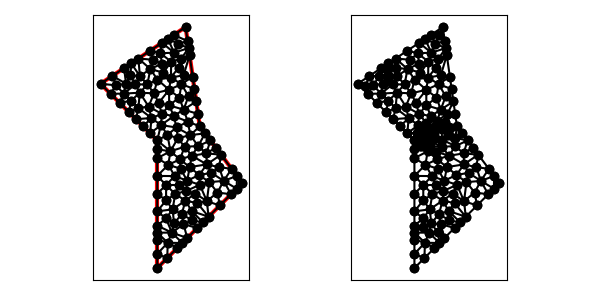

The file beside this chart, header and first rows:
1.000000000000000000e+01, 1.700000000000000000e+01, 4.000000000000000000e+00, 1.300000000000000000e+01, 8.000000000000000000e+00, 9.000000000000000000e+00, 8.000000000000000000e+00, 0.000000000000000000e+00, 1.400000000000000000e+01, 6.000000000000000000e+00, 1.100000000000000000e+01, 1.000000000000000000e+01, 8.258967033195773411e+00, 1.008258610199509597e+01, 9.360109717868338564e+00, 9.919670846394984309e+00, 9.170307601880878678e+00, 1.072173785266457635e+01, 8.929794784314998068e+00, 1.024133160035155221e+01, 0.000000000000000000e+00, 1.954885089081491167e-01
1.000000000000000000e+01, 1.700000000000000000e+01, 4.000000000000000000e+00, 1.300000000000000000e+01, 8.000000000000000000e+00, 9.000000000000000000e+00, 8.000000000000000000e+00, 0.000000000000000000e+00, 1.400000000000000000e+01, 6.000000000000000000e+00, 1.100000000000000000e+01, 1.000000000000000000e+01, 1.100000000000000000e+01, 1.000000000000000000e+01, 1.033371781630104635e+01, 9.378299672733474424e+00, 1.137500000000000000e+01, 9.500000000000000000e+00, 1.090290593876701486e+01, 9.626099890911158141e+00, 0.000000000000000000e+00, 3.537503402809748509e-01
1.000000000000000000e+01, 1.700000000000000000e+01, 4.000000000000000000e+00, 1.300000000000000000e+01, 8.000000000000000000e+00, 9.000000000000000000e+00, 8.000000000000000000e+00, 0.000000000000000000e+00, 1.400000000000000000e+01, 6.000000000000000000e+00, 1.100000000000000000e+01, 1.000000000000000000e+01, 9.857954545454546746e+00, 1.117613636363636331e+01, 1.087500000000000000e+01, 1.087500000000000000e+01, 1.075000000000000000e+01, 1.175000000000000000e+01, 1.049431818181818166e+01, 1.126704545454545325e+01, 0.000000000000000000e+00, 5.000000000000000000e-01
1.000000000000000000e+01, 1.700000000000000000e+01, 4.000000000000000000e+00, 1.300000000000000000e+01, 8.000000000000000000e+00, 9.000000000000000000e+00, 8.000000000000000000e+00, 0.000000000000000000e+00, 1.400000000000000000e+01, 6.000000000000000000e+00, 1.100000000000000000e+01, 1.000000000000000000e+01, 9.360109717868338564e+00, 9.919670846394984309e+00, 8.258967033195773411e+00, 1.008258610199509597e+01, 8.720585191748080334e+00, 9.399894739261794641e+00, 8.779887314270730769e+00, 9.800717229217291049e+00, 0.000000000000000000e+00, 7.128216413524875172e-02
1.000000000000000000e+01, 1.700000000000000000e+01, 4.000000000000000000e+00, 1.300000000000000000e+01, 8.000000000000000000e+00, 9.000000000000000000e+00, 8.000000000000000000e+00, 0.000000000000000000e+00, 1.400000000000000000e+01, 6.000000000000000000e+00, 1.100000000000000000e+01, 1.000000000000000000e+01, 1.236548767546498340e+01, 7.117865756598738436e+00, 1.149473158501500158e+01, 7.312899650517698191e+00, 1.181913399911284479e+01, 6.719916480976172224e+00, 1.189311775319760933e+01, 7.050227296030868729e+00, 0.000000000000000000e+00, 5.000000000000000000e-01
1.000000000000000000e+01, 1.700000000000000000e+01, 4.000000000000000000e+00, 1.300000000000000000e+01, 8.000000000000000000e+00, 9.000000000000000000e+00, 8.000000000000000000e+00, 0.000000000000000000e+00, 1.400000000000000000e+01, 6.000000000000000000e+00, 1.100000000000000000e+01, 1.000000000000000000e+01, 6.162877033141103134e+00, 1.180932364254783096e+01, 6.672083535692935996e+00, 1.128579403674785198e+01, 6.768190120466804238e+00, 1.237068783148756346e+01, 6.534383563100281123e+00, 1.182193517026108331e+01, 0.000000000000000000e+00, 5.000000000000000000e-01
1.000000000000000000e+01, 1.700000000000000000e+01, 4.000000000000000000e+00, 1.300000000000000000e+01, 8.000000000000000000e+00, 9.000000000000000000e+00, 8.000000000000000000e+00, 0.000000000000000000e+00, 1.400000000000000000e+01, 6.000000000000000000e+00, 1.100000000000000000e+01, 1.000000000000000000e+01, 7.513818804068472801e+00, 1.404253287800681882e+01, 6.777790804683970549e+00, 1.353053815524204850e+01, 7.307238259938143798e+00, 1.295480792387024849e+01, 7.199615956230196012e+00, 1.350929298570637194e+01, 0.000000000000000000e+00, 5.000000000000000000e-01
1.000000000000000000e+01, 1.700000000000000000e+01, 4.000000000000000000e+00, 1.300000000000000000e+01, 8.000000000000000000e+00, 9.000000000000000000e+00, 8.000000000000000000e+00, 0.000000000000000000e+00, 1.400000000000000000e+01, 6.000000000000000000e+00, 1.100000000000000000e+01, 1.000000000000000000e+01, 5.664100588675687220e+00, 1.410940039245045696e+01, 6.108700490204496347e+00, 1.360401739408940891e+01, 6.167949705662156390e+00, 1.444529980377476974e+01, 5.980250261514112431e+00, 1.405290586343821246e+01, 1.000000000000000000e+00, 1.536842827633160824e-01
1.000000000000000000e+01, 1.700000000000000000e+01, 4.000000000000000000e+00, 1.300000000000000000e+01, 8.000000000000000000e+00, 9.000000000000000000e+00, 8.000000000000000000e+00, 0.000000000000000000e+00, 1.400000000000000000e+01, 6.000000000000000000e+00, 1.100000000000000000e+01, 1.000000000000000000e+01, 1.062500000000000000e+01, 1.262500000000000000e+01, 9.705833171466126785e+00, 1.297080373738890735e+01, 1.020714082250328936e+01, 1.211887726035761226e+01, 1.017932466465647146e+01, 1.257156033258217320e+01, 0.000000000000000000e+00, 3.847517094438271945e-01
1.000000000000000000e+01, 1.700000000000000000e+01, 4.000000000000000000e+00, 1.300000000000000000e+01, 8.000000000000000000e+00, 9.000000000000000000e+00, 8.000000000000000000e+00, 0.000000000000000000e+00, 1.400000000000000000e+01, 6.000000000000000000e+00, 1.100000000000000000e+01, 1.000000000000000000e+01, 9.035533905932737753e+00, 2.500000000000000000e+00, 1.012132034355964372e+01, 2.121320343559643273e+00, 9.852691193458118946e+00, 3.097056274847715951e+00, 9.669848480983501915e+00, 2.572792206135786852e+00, 0.000000000000000000e+00, 3.995083257079078409e-01
1.000000000000000000e+01, 1.700000000000000000e+01, 4.000000000000000000e+00, 1.300000000000000000e+01, 8.000000000000000000e+00, 9.000000000000000000e+00, 8.000000000000000000e+00, 0.000000000000000000e+00, 1.400000000000000000e+01, 6.000000000000000000e+00, 1.100000000000000000e+01, 1.000000000000000000e+01, 1.175000000000000000e+01, 9.000000000000000000e+00, 1.088539308561277785e+01, 8.603371489753849133e+00, 1.146658844705754099e+01, 8.088706420930273921e+00, 1.136732717755677236e+01, 8.564025970228039242e+00, 0.000000000000000000e+00, 3.979045371072323922e-01
1.000000000000000000e+01, 1.700000000000000000e+01, 4.000000000000000000e+00, 1.300000000000000000e+01, 8.000000000000000000e+00, 9.000000000000000000e+00, 8.000000000000000000e+00, 0.000000000000000000e+00, 1.400000000000000000e+01, 6.000000000000000000e+00, 1.100000000000000000e+01, 1.000000000000000000e+01, 8.720585191748080334e+00, 9.399894739261794641e+00, 8.258967033195773411e+00, 1.008258610199509597e+01, 8.000000000000000000e+00, 9.000000000000000000e+00, 8.326517408314616731e+00, 9.494160280418963538e+00, 1.000000000000000000e+00, 7.128216413524875172e-02
1.000000000000000000e+01, 1.700000000000000000e+01, 4.000000000000000000e+00, 1.300000000000000000e+01, 8.000000000000000000e+00, 9.000000000000000000e+00, 8.000000000000000000e+00, 0.000000000000000000e+00, 1.400000000000000000e+01, 6.000000000000000000e+00, 1.100000000000000000e+01, 1.000000000000000000e+01, 8.720585191748080334e+00, 9.399894739261794641e+00, 9.450033722469191488e+00, 9.155711111602130359e+00, 9.360109717868338564e+00, 9.919670846394984309e+00, 9.176909544028537979e+00, 9.491758899086304879e+00, 0.000000000000000000e+00, 7.128216413524875172e-02
1.000000000000000000e+01, 1.700000000000000000e+01, 4.000000000000000000e+00, 1.300000000000000000e+01, 8.000000000000000000e+00, 9.000000000000000000e+00, 8.000000000000000000e+00, 0.000000000000000000e+00, 1.400000000000000000e+01, 6.000000000000000000e+00, 1.100000000000000000e+01, 1.000000000000000000e+01, 7.000000000000000000e+00, 1.000000000000000000e+01, 7.593818871799416392e+00, 1.058497547415608153e+01, 6.500000000000000000e+00, 1.050000000000000000e+01, 7.031272957266472723e+00, 1.036165849138536110e+01, 1.000000000000000000e+00, 5.000000000000000000e-01
1.000000000000000000e+01, 1.700000000000000000e+01, 4.000000000000000000e+00, 1.300000000000000000e+01, 8.000000000000000000e+00, 9.000000000000000000e+00, 8.000000000000000000e+00, 0.000000000000000000e+00, 1.400000000000000000e+01, 6.000000000000000000e+00, 1.100000000000000000e+01, 1.000000000000000000e+01, 9.450033722469191488e+00, 9.155711111602130359e+00, 8.720585191748080334e+00, 9.399894739261794641e+00, 8.932161703692251820e+00, 8.239179356957597733e+00, 9.034260205969841806e+00, 8.931595069273841503e+00, 0.000000000000000000e+00, 7.128216413524875172e-02
1.000000000000000000e+01, 1.700000000000000000e+01, 4.000000000000000000e+00, 1.300000000000000000e+01, 8.000000000000000000e+00, 9.000000000000000000e+00, 8.000000000000000000e+00, 0.000000000000000000e+00, 1.400000000000000000e+01, 6.000000000000000000e+00, 1.100000000000000000e+01, 1.000000000000000000e+01, 8.840909090909091717e+00, 1.147727272727272663e+01, 9.557116570382369503e+00, 1.202813040666018018e+01, 8.837603614604343960e+00, 1.257466351916221647e+01, 9.078543091965268985e+00, 1.202668888436504169e+01, 0.000000000000000000e+00, 4.013951790820362020e-01
1.000000000000000000e+01, 1.700000000000000000e+01, 4.000000000000000000e+00, 1.300000000000000000e+01, 8.000000000000000000e+00, 9.000000000000000000e+00, 8.000000000000000000e+00, 0.000000000000000000e+00, 1.400000000000000000e+01, 6.000000000000000000e+00, 1.100000000000000000e+01, 1.000000000000000000e+01, 1.016208291270389452e+01, 1.032672613038627141e+01, 9.857954545454546746e+00, 1.117613636363636331e+01, 9.170307601880878678e+00, 1.072173785266457635e+01, 9.730115020013107241e+00, 1.074153344889573702e+01, 0.000000000000000000e+00, 3.725080541552222568e-01
1.000000000000000000e+01, 1.700000000000000000e+01, 4.000000000000000000e+00, 1.300000000000000000e+01, 8.000000000000000000e+00, 9.000000000000000000e+00, 8.000000000000000000e+00, 0.000000000000000000e+00, 1.400000000000000000e+01, 6.000000000000000000e+00, 1.100000000000000000e+01, 1.000000000000000000e+01, 9.360109717868338564e+00, 9.919670846394984309e+00, 9.450033722469191488e+00, 9.155711111602130359e+00, 1.033371781630104635e+01, 9.378299672733474424e+00, 9.714620418879524877e+00, 9.484560543576863623e+00, 0.000000000000000000e+00, 1.954885089081491167e-01
1.000000000000000000e+01, 1.700000000000000000e+01, 4.000000000000000000e+00, 1.300000000000000000e+01, 8.000000000000000000e+00, 9.000000000000000000e+00, 8.000000000000000000e+00, 0.000000000000000000e+00, 1.400000000000000000e+01, 6.000000000000000000e+00, 1.100000000000000000e+01, 1.000000000000000000e+01, 9.170307601880878678e+00, 1.072173785266457635e+01, 9.857954545454546746e+00, 1.117613636363636331e+01, 8.840909090909091717e+00, 1.147727272727272663e+01, 9.289723746081506306e+00, 1.112504898119122210e+01, 0.000000000000000000e+00, 4.160038290566195340e-01
1.000000000000000000e+01, 1.700000000000000000e+01, 4.000000000000000000e+00, 1.300000000000000000e+01, 8.000000000000000000e+00, 9.000000000000000000e+00, 8.000000000000000000e+00, 0.000000000000000000e+00, 1.400000000000000000e+01, 6.000000000000000000e+00, 1.100000000000000000e+01, 1.000000000000000000e+01, 1.100000000000000000e+01, 1.000000000000000000e+01, 1.087500000000000000e+01, 1.087500000000000000e+01, 1.016208291270389452e+01, 1.032672613038627141e+01, 1.067902763756796425e+01, 1.040057537679542321e+01, 0.000000000000000000e+00, 3.537503402809748509e-01
1.000000000000000000e+01, 1.700000000000000000e+01, 4.000000000000000000e+00, 1.300000000000000000e+01, 8.000000000000000000e+00, 9.000000000000000000e+00, 8.000000000000000000e+00, 0.000000000000000000e+00, 1.400000000000000000e+01, 6.000000000000000000e+00, 1.100000000000000000e+01, 1.000000000000000000e+01, 9.857954545454546746e+00, 1.117613636363636331e+01, 1.016208291270389452e+01, 1.032672613038627141e+01, 1.087500000000000000e+01, 1.087500000000000000e+01, 1.029834581938614768e+01, 1.079262083134087824e+01, 0.000000000000000000e+00, 3.725080541552222568e-01
1.000000000000000000e+01, 1.700000000000000000e+01, 4.000000000000000000e+00, 1.300000000000000000e+01, 8.000000000000000000e+00, 9.000000000000000000e+00, 8.000000000000000000e+00, 0.000000000000000000e+00, 1.400000000000000000e+01, 6.000000000000000000e+00, 1.100000000000000000e+01, 1.000000000000000000e+01, 8.332042139986109319e+00, 1.087084790410417234e+01, 7.394302615193026895e+00, 1.139430261519302690e+01, 7.593818871799416392e+00, 1.058497547415608153e+01, 7.773387875659516943e+00, 1.095004199781776144e+01, 0.000000000000000000e+00, 3.673172828057934547e-01
1.000000000000000000e+01, 1.700000000000000000e+01, 4.000000000000000000e+00, 1.300000000000000000e+01, 8.000000000000000000e+00, 9.000000000000000000e+00, 8.000000000000000000e+00, 0.000000000000000000e+00, 1.400000000000000000e+01, 6.000000000000000000e+00, 1.100000000000000000e+01, 1.000000000000000000e+01, 1.016208291270389452e+01, 1.032672613038627141e+01, 9.170307601880878678e+00, 1.072173785266457635e+01, 9.360109717868338564e+00, 9.919670846394984309e+00, 9.564166744151037847e+00, 1.032271160981527736e+01, 0.000000000000000000e+00, 1.954885089081491167e-01
1.000000000000000000e+01, 1.700000000000000000e+01, 4.000000000000000000e+00, 1.300000000000000000e+01, 8.000000000000000000e+00, 9.000000000000000000e+00, 8.000000000000000000e+00, 0.000000000000000000e+00, 1.400000000000000000e+01, 6.000000000000000000e+00, 1.100000000000000000e+01, 1.000000000000000000e+01, 8.332042139986109319e+00, 1.087084790410417234e+01, 9.170307601880878678e+00, 1.072173785266457635e+01, 8.840909090909091717e+00, 1.147727272727272663e+01, 8.781086277592025979e+00, 1.102328616134715844e+01, 0.000000000000000000e+00, 3.673172828057934547e-01
1.000000000000000000e+01, 1.700000000000000000e+01, 4.000000000000000000e+00, 1.300000000000000000e+01, 8.000000000000000000e+00, 9.000000000000000000e+00, 8.000000000000000000e+00, 0.000000000000000000e+00, 1.400000000000000000e+01, 6.000000000000000000e+00, 1.100000000000000000e+01, 1.000000000000000000e+01, 7.500000000000000000e+00, 9.500000000000000000e+00, 7.593818871799416392e+00, 1.058497547415608153e+01, 7.000000000000000000e+00, 1.000000000000000000e+01, 7.364606290599805760e+00, 1.002832515805202718e+01, 1.000000000000000000e+00, 5.000000000000000000e-01
1.000000000000000000e+01, 1.700000000000000000e+01, 4.000000000000000000e+00, 1.300000000000000000e+01, 8.000000000000000000e+00, 9.000000000000000000e+00, 8.000000000000000000e+00, 0.000000000000000000e+00, 1.400000000000000000e+01, 6.000000000000000000e+00, 1.100000000000000000e+01, 1.000000000000000000e+01, 7.500000000000000000e+00, 9.500000000000000000e+00, 8.000000000000000000e+00, 9.000000000000000000e+00, 8.258967033195773411e+00, 1.008258610199509597e+01, 7.919655677731924470e+00, 9.527528700665031991e+00, 1.000000000000000000e+00, 4.272782348571108613e-01
1.000000000000000000e+01, 1.700000000000000000e+01, 4.000000000000000000e+00, 1.300000000000000000e+01, 8.000000000000000000e+00, 9.000000000000000000e+00, 8.000000000000000000e+00, 0.000000000000000000e+00, 1.400000000000000000e+01, 6.000000000000000000e+00, 1.100000000000000000e+01, 1.000000000000000000e+01, 9.600105482731326134e+00, 7.667680876624522135e+00, 1.029166666666666785e+01, 7.125000000000000000e+00, 1.044116636864870351e+01, 7.923368168369512965e+00, 1.011097950601556583e+01, 7.572016348331345625e+00, 0.000000000000000000e+00, 5.000000000000000000e-01
1.000000000000000000e+01, 1.700000000000000000e+01, 4.000000000000000000e+00, 1.300000000000000000e+01, 8.000000000000000000e+00, 9.000000000000000000e+00, 8.000000000000000000e+00, 0.000000000000000000e+00, 1.400000000000000000e+01, 6.000000000000000000e+00, 1.100000000000000000e+01, 1.000000000000000000e+01, 1.044116636864870351e+01, 7.923368168369512965e+00, 9.935198270119387942e+00, 8.558772115814786474e+00, 9.600105482731326134e+00, 7.667680876624522135e+00, 9.992156707166472529e+00, 8.049940386936274450e+00, 0.000000000000000000e+00, 5.000000000000000000e-01
1.000000000000000000e+01, 1.700000000000000000e+01, 4.000000000000000000e+00, 1.300000000000000000e+01, 8.000000000000000000e+00, 9.000000000000000000e+00, 8.000000000000000000e+00, 0.000000000000000000e+00, 1.400000000000000000e+01, 6.000000000000000000e+00, 1.100000000000000000e+01, 1.000000000000000000e+01, 7.769288229403128909e+00, 1.232370592505551521e+01, 8.010893446814140617e+00, 1.329634750455314851e+01, 7.307238259938143798e+00, 1.295480792387024849e+01, 7.695806645385137479e+00, 1.285828711782630229e+01, 0.000000000000000000e+00, 5.000000000000000000e-01
1.000000000000000000e+01, 1.700000000000000000e+01, 4.000000000000000000e+00, 1.300000000000000000e+01, 8.000000000000000000e+00, 9.000000000000000000e+00, 8.000000000000000000e+00, 0.000000000000000000e+00, 1.400000000000000000e+01, 6.000000000000000000e+00, 1.100000000000000000e+01, 1.000000000000000000e+01, 8.000000000000000000e+00, 7.750000000000000000e+00, 8.932161703692251820e+00, 8.239179356957597733e+00, 8.000000000000000000e+00, 8.375000000000000000e+00, 8.310720567897417865e+00, 8.121393118985865911e+00, 1.000000000000000000e+00, 4.528167919828184340e-01
1.000000000000000000e+01, 1.700000000000000000e+01, 4.000000000000000000e+00, 1.300000000000000000e+01, 8.000000000000000000e+00, 9.000000000000000000e+00, 8.000000000000000000e+00, 0.000000000000000000e+00, 1.400000000000000000e+01, 6.000000000000000000e+00, 1.100000000000000000e+01, 1.000000000000000000e+01, 7.593818871799416392e+00, 1.058497547415608153e+01, 7.500000000000000000e+00, 9.500000000000000000e+00, 8.258967033195773411e+00, 1.008258610199509597e+01, 7.784261968331730230e+00, 1.005585385871705917e+01, 1.000000000000000000e+00, 4.272782348571108613e-01
1.000000000000000000e+01, 1.700000000000000000e+01, 4.000000000000000000e+00, 1.300000000000000000e+01, 8.000000000000000000e+00, 9.000000000000000000e+00, 8.000000000000000000e+00, 0.000000000000000000e+00, 1.400000000000000000e+01, 6.000000000000000000e+00, 1.100000000000000000e+01, 1.000000000000000000e+01, 8.010893446814140617e+00, 1.329634750455314851e+01, 8.426002783999502199e+00, 1.378192054683940171e+01, 7.513818804068472801e+00, 1.404253287800681882e+01, 7.983571678294038243e+00, 1.370693364313312124e+01, 0.000000000000000000e+00, 4.628597239248602446e-01
1.000000000000000000e+01, 1.700000000000000000e+01, 4.000000000000000000e+00, 1.300000000000000000e+01, 8.000000000000000000e+00, 9.000000000000000000e+00, 8.000000000000000000e+00, 0.000000000000000000e+00, 1.400000000000000000e+01, 6.000000000000000000e+00, 1.100000000000000000e+01, 1.000000000000000000e+01, 1.029166666666666785e+01, 7.125000000000000000e+00, 9.600105482731326134e+00, 7.667680876624522135e+00, 9.641662622170057872e+00, 7.008655631137126640e+00, 9.844478257189351211e+00, 7.267112169253883813e+00, 0.000000000000000000e+00, 5.000000000000000000e-01
1.000000000000000000e+01, 1.700000000000000000e+01, 4.000000000000000000e+00, 1.300000000000000000e+01, 8.000000000000000000e+00, 9.000000000000000000e+00, 8.000000000000000000e+00, 0.000000000000000000e+00, 1.400000000000000000e+01, 6.000000000000000000e+00, 1.100000000000000000e+01, 1.000000000000000000e+01, 1.236548767546498340e+01, 7.117865756598738436e+00, 1.268669201830004845e+01, 6.150511049218868820e+00, 1.325000000000000000e+01, 7.000000000000000000e+00, 1.276739323125501180e+01, 6.756125601939202419e+00, 0.000000000000000000e+00, 5.000000000000000000e-01
1.000000000000000000e+01, 1.700000000000000000e+01, 4.000000000000000000e+00, 1.300000000000000000e+01, 8.000000000000000000e+00, 9.000000000000000000e+00, 8.000000000000000000e+00, 0.000000000000000000e+00, 1.400000000000000000e+01, 6.000000000000000000e+00, 1.100000000000000000e+01, 1.000000000000000000e+01, 1.175000000000000000e+01, 9.000000000000000000e+00, 1.146658844705754099e+01, 8.088706420930273921e+00, 1.212500000000000000e+01, 8.500000000000000000e+00, 1.178052948235251307e+01, 8.529568806976756790e+00, 0.000000000000000000e+00, 3.883834629465651167e-01
1.000000000000000000e+01, 1.700000000000000000e+01, 4.000000000000000000e+00, 1.300000000000000000e+01, 8.000000000000000000e+00, 9.000000000000000000e+00, 8.000000000000000000e+00, 0.000000000000000000e+00, 1.400000000000000000e+01, 6.000000000000000000e+00, 1.100000000000000000e+01, 1.000000000000000000e+01, 1.016208291270389452e+01, 1.032672613038627141e+01, 9.360109717868338564e+00, 9.919670846394984309e+00, 1.033371781630104635e+01, 9.378299672733474424e+00, 9.951970148957760998e+00, 9.874898883171576713e+00, 0.000000000000000000e+00, 1.954885089081491167e-01
1.000000000000000000e+01, 1.700000000000000000e+01, 4.000000000000000000e+00, 1.300000000000000000e+01, 8.000000000000000000e+00, 9.000000000000000000e+00, 8.000000000000000000e+00, 0.000000000000000000e+00, 1.400000000000000000e+01, 6.000000000000000000e+00, 1.100000000000000000e+01, 1.000000000000000000e+01, 8.720585191748080334e+00, 9.399894739261794641e+00, 8.000000000000000000e+00, 9.000000000000000000e+00, 8.932161703692251820e+00, 8.239179356957597733e+00, 8.550915631813444051e+00, 8.879691365406465309e+00, 1.000000000000000000e+00, 7.128216413524875172e-02
1.000000000000000000e+01, 1.700000000000000000e+01, 4.000000000000000000e+00, 1.300000000000000000e+01, 8.000000000000000000e+00, 9.000000000000000000e+00, 8.000000000000000000e+00, 0.000000000000000000e+00, 1.400000000000000000e+01, 6.000000000000000000e+00, 1.100000000000000000e+01, 1.000000000000000000e+01, 9.450033722469191488e+00, 9.155711111602130359e+00, 9.935198270119387942e+00, 8.558772115814786474e+00, 1.033371781630104635e+01, 9.378299672733474424e+00, 9.906316602963208595e+00, 9.030927633383463160e+00, 0.000000000000000000e+00, 2.576615363385693080e-01
1.000000000000000000e+01, 1.700000000000000000e+01, 4.000000000000000000e+00, 1.300000000000000000e+01, 8.000000000000000000e+00, 9.000000000000000000e+00, 8.000000000000000000e+00, 0.000000000000000000e+00, 1.400000000000000000e+01, 6.000000000000000000e+00, 1.100000000000000000e+01, 1.000000000000000000e+01, 9.234013824143964655e+00, 6.489171533694351623e+00, 8.778249517723168083e+00, 7.285032989192042230e+00, 8.000000000000000000e+00, 6.500000000000000000e+00, 8.670754447289043654e+00, 6.758068174295464026e+00, 1.000000000000000000e+00, 4.918720584789372796e-01
1.000000000000000000e+01, 1.700000000000000000e+01, 4.000000000000000000e+00, 1.300000000000000000e+01, 8.000000000000000000e+00, 9.000000000000000000e+00, 8.000000000000000000e+00, 0.000000000000000000e+00, 1.400000000000000000e+01, 6.000000000000000000e+00, 1.100000000000000000e+01, 1.000000000000000000e+01, 9.935198270119387942e+00, 8.558772115814786474e+00, 9.450033722469191488e+00, 9.155711111602130359e+00, 8.932161703692251820e+00, 8.239179356957597733e+00, 9.439131232093609825e+00, 8.651220861458170930e+00, 0.000000000000000000e+00, 2.576615363385693080e-01
1.000000000000000000e+01, 1.700000000000000000e+01, 4.000000000000000000e+00, 1.300000000000000000e+01, 8.000000000000000000e+00, 9.000000000000000000e+00, 8.000000000000000000e+00, 0.000000000000000000e+00, 1.400000000000000000e+01, 6.000000000000000000e+00, 1.100000000000000000e+01, 1.000000000000000000e+01, 1.175000000000000000e+01, 9.000000000000000000e+00, 1.137500000000000000e+01, 9.500000000000000000e+00, 1.088539308561277785e+01, 8.603371489753849133e+00, 1.133679769520425928e+01, 9.034457163251282452e+00, 0.000000000000000000e+00, 3.979045371072323922e-01
1.000000000000000000e+01, 1.700000000000000000e+01, 4.000000000000000000e+00, 1.300000000000000000e+01, 8.000000000000000000e+00, 9.000000000000000000e+00, 8.000000000000000000e+00, 0.000000000000000000e+00, 1.400000000000000000e+01, 6.000000000000000000e+00, 1.100000000000000000e+01, 1.000000000000000000e+01, 1.016208291270389452e+01, 1.032672613038627141e+01, 1.033371781630104635e+01, 9.378299672733474424e+00, 1.100000000000000000e+01, 1.000000000000000000e+01, 1.049860024300164696e+01, 9.901675267706581351e+00, 0.000000000000000000e+00, 3.537503402809748509e-01
1.000000000000000000e+01, 1.700000000000000000e+01, 4.000000000000000000e+00, 1.300000000000000000e+01, 8.000000000000000000e+00, 9.000000000000000000e+00, 8.000000000000000000e+00, 0.000000000000000000e+00, 1.400000000000000000e+01, 6.000000000000000000e+00, 1.100000000000000000e+01, 1.000000000000000000e+01, 9.935198270119387942e+00, 8.558772115814786474e+00, 1.044116636864870351e+01, 7.923368168369512965e+00, 1.088539308561277785e+01, 8.603371489753849133e+00, 1.042058590812695762e+01, 8.361837257979383153e+00, 0.000000000000000000e+00, 3.979045371072323922e-01
1.000000000000000000e+01, 1.700000000000000000e+01, 4.000000000000000000e+00, 1.300000000000000000e+01, 8.000000000000000000e+00, 9.000000000000000000e+00, 8.000000000000000000e+00, 0.000000000000000000e+00, 1.400000000000000000e+01, 6.000000000000000000e+00, 1.100000000000000000e+01, 1.000000000000000000e+01, 1.088539308561277785e+01, 8.603371489753849133e+00, 1.033371781630104635e+01, 9.378299672733474424e+00, 9.935198270119387942e+00, 8.558772115814786474e+00, 1.038476972401107012e+01, 8.846814426100703344e+00, 0.000000000000000000e+00, 3.979045371072323922e-01
1.000000000000000000e+01, 1.700000000000000000e+01, 4.000000000000000000e+00, 1.300000000000000000e+01, 8.000000000000000000e+00, 9.000000000000000000e+00, 8.000000000000000000e+00, 0.000000000000000000e+00, 1.400000000000000000e+01, 6.000000000000000000e+00, 1.100000000000000000e+01, 1.000000000000000000e+01, 1.088539308561277785e+01, 8.603371489753849133e+00, 1.137500000000000000e+01, 9.500000000000000000e+00, 1.033371781630104635e+01, 9.378299672733474424e+00, 1.086470363397127414e+01, 9.160557054162440593e+00, 0.000000000000000000e+00, 3.979045371072323922e-01
1.000000000000000000e+01, 1.700000000000000000e+01, 4.000000000000000000e+00, 1.300000000000000000e+01, 8.000000000000000000e+00, 9.000000000000000000e+00, 8.000000000000000000e+00, 0.000000000000000000e+00, 1.400000000000000000e+01, 6.000000000000000000e+00, 1.100000000000000000e+01, 1.000000000000000000e+01, 1.149473158501500158e+01, 7.312899650517698191e+00, 1.146658844705754099e+01, 8.088706420930273921e+00, 1.044116636864870351e+01, 7.923368168369512965e+00, 1.113416213357374751e+01, 7.774991413272495322e+00, 0.000000000000000000e+00, 5.000000000000000000e-01
1.000000000000000000e+01, 1.700000000000000000e+01, 4.000000000000000000e+00, 1.300000000000000000e+01, 8.000000000000000000e+00, 9.000000000000000000e+00, 8.000000000000000000e+00, 0.000000000000000000e+00, 1.400000000000000000e+01, 6.000000000000000000e+00, 1.100000000000000000e+01, 1.000000000000000000e+01, 9.600105482731326134e+00, 7.667680876624522135e+00, 9.935198270119387942e+00, 8.558772115814786474e+00, 8.932161703692251820e+00, 8.239179356957597733e+00, 9.489155152180989816e+00, 8.155210783132302410e+00, 0.000000000000000000e+00, 4.528167919828184340e-01
1.000000000000000000e+01, 1.700000000000000000e+01, 4.000000000000000000e+00, 1.300000000000000000e+01, 8.000000000000000000e+00, 9.000000000000000000e+00, 8.000000000000000000e+00, 0.000000000000000000e+00, 1.400000000000000000e+01, 6.000000000000000000e+00, 1.100000000000000000e+01, 1.000000000000000000e+01, 1.044116636864870351e+01, 7.923368168369512965e+00, 1.029166666666666785e+01, 7.125000000000000000e+00, 1.149473158501500158e+01, 7.312899650517698191e+00, 1.074252154011012550e+01, 7.453755939629071570e+00, 0.000000000000000000e+00, 5.000000000000000000e-01
1.000000000000000000e+01, 1.700000000000000000e+01, 4.000000000000000000e+00, 1.300000000000000000e+01, 8.000000000000000000e+00, 9.000000000000000000e+00, 8.000000000000000000e+00, 0.000000000000000000e+00, 1.400000000000000000e+01, 6.000000000000000000e+00, 1.100000000000000000e+01, 1.000000000000000000e+01, 8.778249517723168083e+00, 7.285032989192042230e+00, 8.932161703692251820e+00, 8.239179356957597733e+00, 8.000000000000000000e+00, 7.750000000000000000e+00, 8.570137073805140560e+00, 7.758070782049879988e+00, 1.000000000000000000e+00, 4.528167919828184340e-01
1.000000000000000000e+01, 1.700000000000000000e+01, 4.000000000000000000e+00, 1.300000000000000000e+01, 8.000000000000000000e+00, 9.000000000000000000e+00, 8.000000000000000000e+00, 0.000000000000000000e+00, 1.400000000000000000e+01, 6.000000000000000000e+00, 1.100000000000000000e+01, 1.000000000000000000e+01, 8.778249517723168083e+00, 7.285032989192042230e+00, 9.641662622170057872e+00, 7.008655631137126640e+00, 9.600105482731326134e+00, 7.667680876624522135e+00, 9.340005874208184622e+00, 7.320456498984563076e+00, 0.000000000000000000e+00, 4.918720584789372796e-01
1.000000000000000000e+01, 1.700000000000000000e+01, 4.000000000000000000e+00, 1.300000000000000000e+01, 8.000000000000000000e+00, 9.000000000000000000e+00, 8.000000000000000000e+00, 0.000000000000000000e+00, 1.400000000000000000e+01, 6.000000000000000000e+00, 1.100000000000000000e+01, 1.000000000000000000e+01, 1.096082271794017871e+01, 6.565830013389918562e+00, 1.011348572139569058e+01, 6.165565391032021836e+00, 1.100437946918602172e+01, 5.874876409864105753e+00, 1.069289596950729759e+01, 6.202090604762015680e+00, 0.000000000000000000e+00, 5.000000000000000000e-01
1.000000000000000000e+01, 1.700000000000000000e+01, 4.000000000000000000e+00, 1.300000000000000000e+01, 8.000000000000000000e+00, 9.000000000000000000e+00, 8.000000000000000000e+00, 0.000000000000000000e+00, 1.400000000000000000e+01, 6.000000000000000000e+00, 1.100000000000000000e+01, 1.000000000000000000e+01, 1.250000000000000000e+01, 8.000000000000000000e+00, 1.149473158501500158e+01, 7.312899650517698191e+00, 1.236548767546498340e+01, 7.117865756598738436e+00, 1.212007308682666284e+01, 7.476921802372145542e+00, 0.000000000000000000e+00, 5.000000000000000000e-01
1.000000000000000000e+01, 1.700000000000000000e+01, 4.000000000000000000e+00, 1.300000000000000000e+01, 8.000000000000000000e+00, 9.000000000000000000e+00, 8.000000000000000000e+00, 0.000000000000000000e+00, 1.400000000000000000e+01, 6.000000000000000000e+00, 1.100000000000000000e+01, 1.000000000000000000e+01, 9.502613716524164644e+00, 5.862268044811467682e+00, 1.003932738841958461e+01, 5.440962048668145812e+00, 1.011348572139569058e+01, 6.165565391032021836e+00, 9.885142275446479943e+00, 5.822931828170545110e+00, 0.000000000000000000e+00, 5.000000000000000000e-01
1.000000000000000000e+01, 1.700000000000000000e+01, 4.000000000000000000e+00, 1.300000000000000000e+01, 8.000000000000000000e+00, 9.000000000000000000e+00, 8.000000000000000000e+00, 0.000000000000000000e+00, 1.400000000000000000e+01, 6.000000000000000000e+00, 1.100000000000000000e+01, 1.000000000000000000e+01, 1.122487373415291856e+01, 3.224873734152918114e+00, 1.162132034355964372e+01, 3.621320343559643717e+00, 1.042632995712391875e+01, 4.023417511181916595e+00, 1.109084134494549367e+01, 3.623203862964826438e+00, 0.000000000000000000e+00, 5.000000000000000000e-01
1.000000000000000000e+01, 1.700000000000000000e+01, 4.000000000000000000e+00, 1.300000000000000000e+01, 8.000000000000000000e+00, 9.000000000000000000e+00, 8.000000000000000000e+00, 0.000000000000000000e+00, 1.400000000000000000e+01, 6.000000000000000000e+00, 1.100000000000000000e+01, 1.000000000000000000e+01, 9.600105482731326134e+00, 7.667680876624522135e+00, 8.932161703692251820e+00, 8.239179356957597733e+00, 8.778249517723168083e+00, 7.285032989192042230e+00, 9.103505568048914753e+00, 7.730631074258053737e+00, 0.000000000000000000e+00, 4.528167919828184340e-01
1.000000000000000000e+01, 1.700000000000000000e+01, 4.000000000000000000e+00, 1.300000000000000000e+01, 8.000000000000000000e+00, 9.000000000000000000e+00, 8.000000000000000000e+00, 0.000000000000000000e+00, 1.400000000000000000e+01, 6.000000000000000000e+00, 1.100000000000000000e+01, 1.000000000000000000e+01, 1.250000000000000000e+01, 8.000000000000000000e+00, 1.212500000000000000e+01, 8.500000000000000000e+00, 1.146658844705754099e+01, 8.088706420930273921e+00, 1.203052948235251307e+01, 8.196235473643424640e+00, 0.000000000000000000e+00, 3.883834629465651167e-01
1.000000000000000000e+01, 1.700000000000000000e+01, 4.000000000000000000e+00, 1.300000000000000000e+01, 8.000000000000000000e+00, 9.000000000000000000e+00, 8.000000000000000000e+00, 0.000000000000000000e+00, 1.400000000000000000e+01, 6.000000000000000000e+00, 1.100000000000000000e+01, 1.000000000000000000e+01, 9.641662622170057872e+00, 7.008655631137126640e+00, 9.234013824143964655e+00, 6.489171533694351623e+00, 1.011348572139569058e+01, 6.165565391032021836e+00, 9.663054055903238293e+00, 6.554464185287833367e+00, 0.000000000000000000e+00, 5.000000000000000000e-01
1.000000000000000000e+01, 1.700000000000000000e+01, 4.000000000000000000e+00, 1.300000000000000000e+01, 8.000000000000000000e+00, 9.000000000000000000e+00, 8.000000000000000000e+00, 0.000000000000000000e+00, 1.400000000000000000e+01, 6.000000000000000000e+00, 1.100000000000000000e+01, 1.000000000000000000e+01, 8.000000000000000000e+00, 6.500000000000000000e+00, 8.778249517723168083e+00, 7.285032989192042230e+00, 8.000000000000000000e+00, 7.750000000000000000e+00, 8.259416505907722694e+00, 7.178344329730681039e+00, 1.000000000000000000e+00, 4.918720584789372796e-01
1.000000000000000000e+01, 1.700000000000000000e+01, 4.000000000000000000e+00, 1.300000000000000000e+01, 8.000000000000000000e+00, 9.000000000000000000e+00, 8.000000000000000000e+00, 0.000000000000000000e+00, 1.400000000000000000e+01, 6.000000000000000000e+00, 1.100000000000000000e+01, 1.000000000000000000e+01, 9.234013824143964655e+00, 6.489171533694351623e+00, 9.641662622170057872e+00, 7.008655631137126640e+00, 8.778249517723168083e+00, 7.285032989192042230e+00, 9.217975321345731388e+00, 6.927620051341173202e+00, 0.000000000000000000e+00, 4.918720584789372796e-01
1.000000000000000000e+01, 1.700000000000000000e+01, 4.000000000000000000e+00, 1.300000000000000000e+01, 8.000000000000000000e+00, 9.000000000000000000e+00, 8.000000000000000000e+00, 0.000000000000000000e+00, 1.400000000000000000e+01, 6.000000000000000000e+00, 1.100000000000000000e+01, 1.000000000000000000e+01, 8.332042139986109319e+00, 1.087084790410417234e+01, 7.593818871799416392e+00, 1.058497547415608153e+01, 8.258967033195773411e+00, 1.008258610199509597e+01, 8.061609348327099411e+00, 1.051280316008511839e+01, 0.000000000000000000e+00, 3.673172828057934547e-01
1.000000000000000000e+01, 1.700000000000000000e+01, 4.000000000000000000e+00, 1.300000000000000000e+01, 8.000000000000000000e+00, 9.000000000000000000e+00, 8.000000000000000000e+00, 0.000000000000000000e+00, 1.400000000000000000e+01, 6.000000000000000000e+00, 1.100000000000000000e+01, 1.000000000000000000e+01, 8.932161703692251820e+00, 8.239179356957597733e+00, 8.000000000000000000e+00, 9.000000000000000000e+00, 8.000000000000000000e+00, 8.375000000000000000e+00, 8.310720567897417865e+00, 8.538059785652533762e+00, 1.000000000000000000e+00, 4.528167919828184340e-01
... 145 more rows
